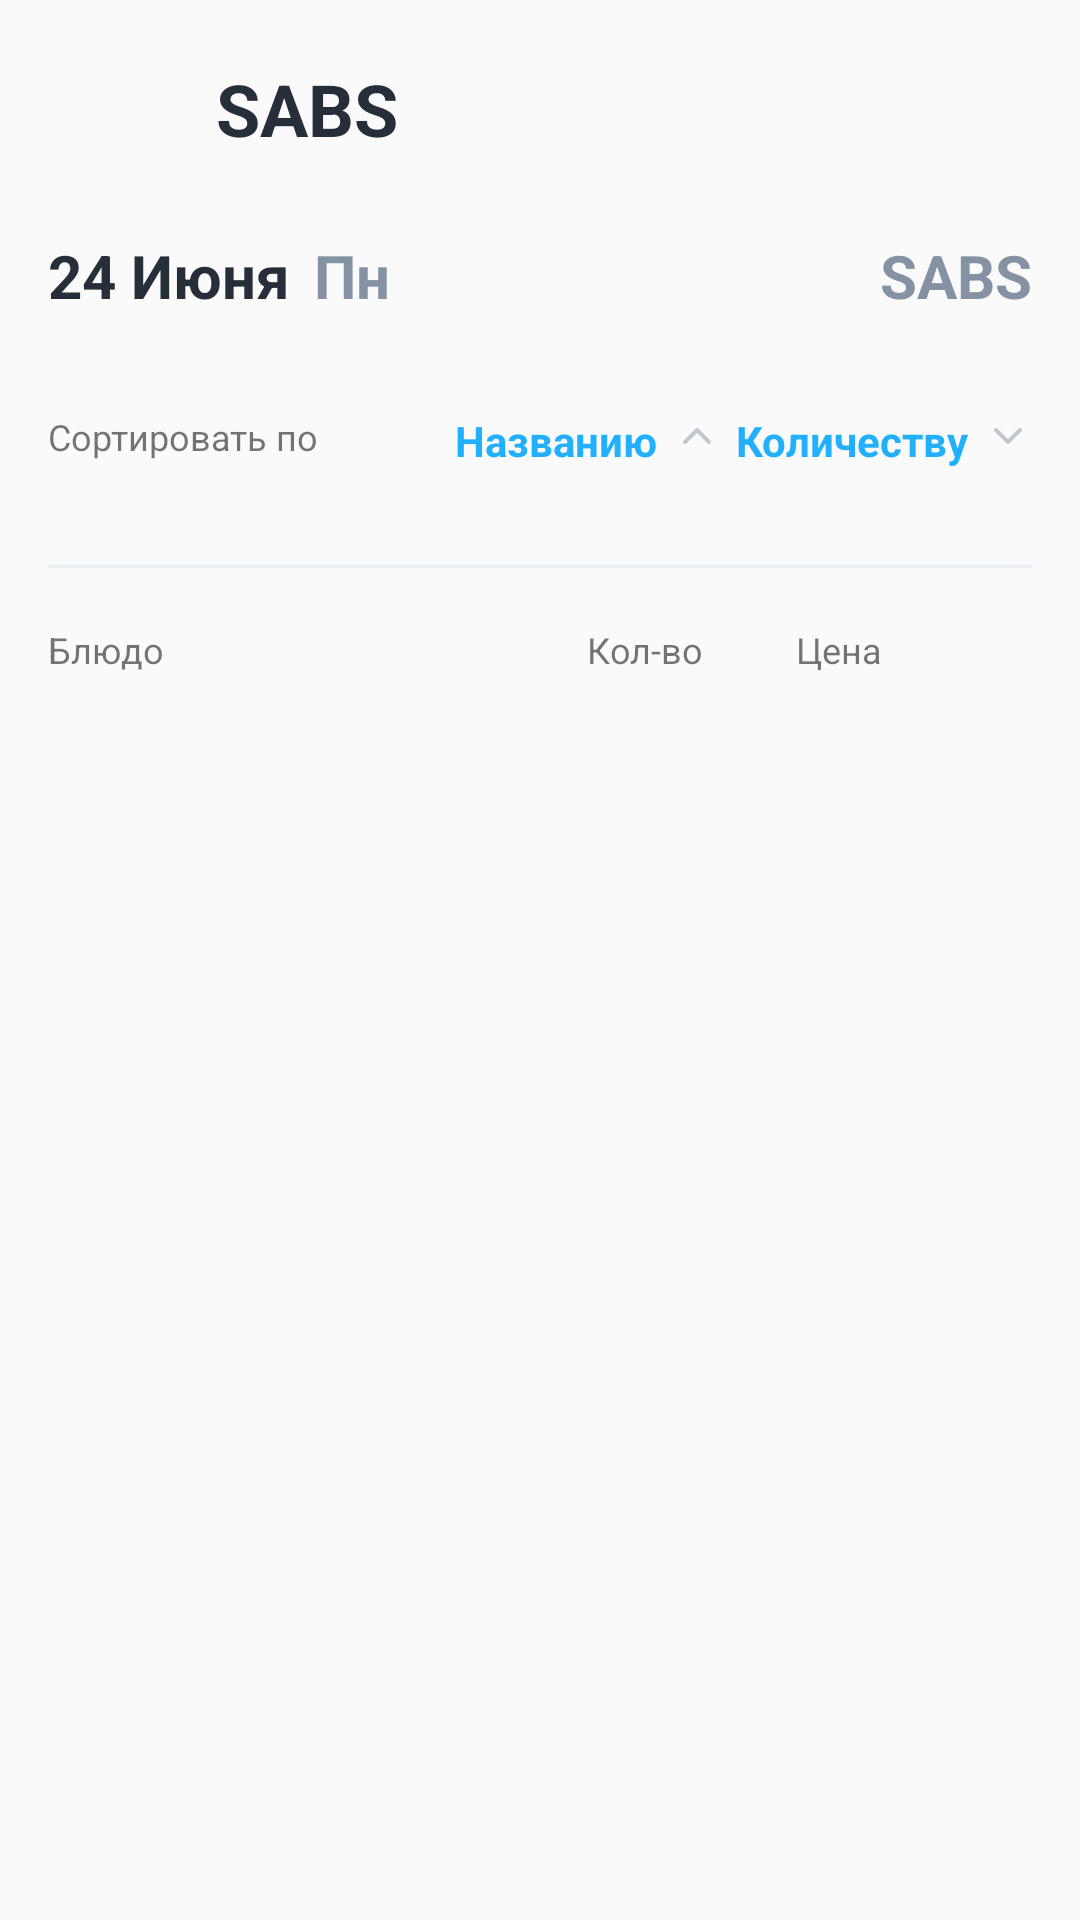

Layout XML and referenced resources for this Android screen:
<!-- AndroidManifest.xml: application theme AppTheme3 -->
<!-- res/layout/activity_reports.xml -->
<?xml version="1.0" encoding="utf-8"?>
<FrameLayout xmlns:android="http://schemas.android.com/apk/res/android"
    xmlns:tools="http://schemas.android.com/tools"
    android:layout_width="match_parent"
    android:layout_height="match_parent"
    xmlns:app="http://schemas.android.com/apk/res-auto"
    tools:context=".ui.reports.tab.fragments.TabLeftoversFragment">

    <androidx.constraintlayout.widget.ConstraintLayout
        android:layout_marginTop="20dp"
        android:layout_marginStart="16dp"
        android:layout_marginEnd="16dp"
        android:layout_width="match_parent"
        android:layout_height="wrap_content">

        <androidx.constraintlayout.widget.ConstraintLayout
            android:id="@+id/constraint_top"
            android:layout_width="match_parent"
            android:layout_height="wrap_content"
            app:layout_constraintTop_toTopOf="parent"
            app:layout_constraintStart_toStartOf="parent">

            <ImageView
                android:id="@+id/back"
                android:layout_width="24dp"
                android:layout_height="24dp"
                android:src="@drawable/ic_back_black"
                app:layout_constraintTop_toBottomOf="@+id/title_tab"
                app:layout_constraintBottom_toTopOf="@+id/title_tab"
                app:layout_constraintStart_toStartOf="parent"/>

            <TextView
                android:id="@+id/title_tab"
                android:layout_marginStart="32dp"
                android:textSize="24sp"
                android:textColor="@color/colorBlack"
                android:textStyle="bold"
                android:text="@string/app_name"
                android:layout_width="wrap_content"
                android:layout_height="wrap_content"
                app:layout_constraintStart_toEndOf="@+id/back"
                app:layout_constraintTop_toTopOf="parent"/>
        </androidx.constraintlayout.widget.ConstraintLayout>

        <androidx.constraintlayout.widget.ConstraintLayout
            android:id="@+id/constraint_day"
            android:layout_marginTop="26dp"
            android:layout_width="match_parent"
            android:layout_height="wrap_content"
            app:layout_constraintTop_toBottomOf="@+id/constraint_top"
            app:layout_constraintStart_toStartOf="parent">

            <TextView
                android:id="@+id/date"
                android:layout_width="wrap_content"
                android:layout_height="wrap_content"
                android:text="@string/date"
                android:textSize="20sp"
                android:textColor="@color/colorBlack"
                android:textStyle="bold"
                app:layout_constraintTop_toTopOf="parent"
                app:layout_constraintStart_toStartOf="parent"/>

            <TextView
                android:id="@+id/day_name"
                android:layout_marginStart="8dp"
                android:textSize="20sp"
                android:textColor="@color/colorSilverB"
                android:textStyle="bold"
                android:text="@string/dn"
                android:layout_width="wrap_content"
                android:layout_height="wrap_content"
                app:layout_constraintStart_toEndOf="@+id/date"
                app:layout_constraintTop_toTopOf="parent"/>

            <TextView
                android:id="@+id/restaurant_name"
                android:layout_marginStart="8dp"
                android:textSize="20sp"
                android:textColor="@color/colorSilverB"
                android:textStyle="bold"
                android:text="@string/app_name"
                android:layout_width="wrap_content"
                android:layout_height="wrap_content"
                app:layout_constraintEnd_toEndOf="parent"
                app:layout_constraintTop_toTopOf="parent"/>
        </androidx.constraintlayout.widget.ConstraintLayout>


        <com.google.android.material.appbar.CollapsingToolbarLayout
            android:id="@+id/collapsing"
            android:layout_marginTop="32dp"
            android:layout_width="match_parent"
            android:layout_height="wrap_content"
            android:paddingBottom="16dp"
            app:contentScrim="?attr/colorPrimary"
            app:expandedTitleGravity="top"
            app:layout_scrollFlags="scroll|exitUntilCollapsed|snap"
            app:layout_constraintTop_toBottomOf="@+id/constraint_day"
            app:layout_constraintStart_toStartOf="parent">

            <androidx.constraintlayout.widget.ConstraintLayout
                android:id="@+id/sort_layout"
                android:layout_width="match_parent"
                android:layout_height="wrap_content"
                android:orientation="horizontal"
                android:paddingBottom="16dp"
                app:layout_constraintTop_toTopOf="parent"
                app:layout_constraintStart_toStartOf="parent">

                <TextView
                    android:id="@+id/sort_title"
                    android:textSize="12sp"
                    android:layout_width="wrap_content"
                    android:layout_height="wrap_content"
                    android:text="@string/sort_title"
                    app:layout_constraintTop_toTopOf="parent"
                    app:layout_constraintStart_toStartOf="parent"/>

                <TextView
                    android:id="@+id/sort_name"
                    android:layout_marginStart="40dp"
                    android:textSize="14sp"
                    android:textStyle="bold"
                    android:textColor="@color/colorBlue"
                    android:layout_width="wrap_content"
                    android:layout_height="wrap_content"
                    android:text="@string/sort_name"
                    app:layout_constraintTop_toTopOf="parent"
                    app:layout_constraintStart_toEndOf="@+id/sort_title"
                    app:layout_constraintEnd_toStartOf="@id/im_sort_name"/>

                <ImageView
                    android:id="@+id/im_sort_name"
                    android:layout_width="16dp"
                    android:layout_height="16dp"
                    android:src="@drawable/ic_arrou_ap"
                    app:layout_constraintTop_toTopOf="parent"
                    app:layout_constraintStart_toEndOf="@+id/sort_name"
                    app:layout_constraintEnd_toStartOf="@id/sort_quantity"/>

                <TextView
                    android:id="@+id/sort_quantity"
                    android:textSize="14sp"
                    android:textStyle="bold"
                    android:textColor="@color/colorBlue"
                    android:layout_width="wrap_content"
                    android:layout_height="wrap_content"
                    android:text="@string/sort_quantity"
                    app:layout_constraintTop_toTopOf="parent"
                    app:layout_constraintStart_toEndOf="@+id/im_sort_name"
                    app:layout_constraintEnd_toStartOf="@id/im_sort_quantity"/>

                <ImageView
                    android:id="@+id/im_sort_quantity"
                    android:layout_width="16dp"
                    android:layout_height="16dp"
                    android:src="@drawable/ic_arrou_down"
                    app:layout_constraintTop_toTopOf="parent"
                    app:layout_constraintEnd_toEndOf="parent"/>

            </androidx.constraintlayout.widget.ConstraintLayout>
        </com.google.android.material.appbar.CollapsingToolbarLayout>

        <View
            android:id="@+id/vb"
            android:layout_width="match_parent"
            android:layout_height="1dp"
            android:background="@color/colorView"
            app:layout_constraintStart_toStartOf="parent"
            app:layout_constraintTop_toBottomOf="@id/collapsing" />

        <ImageView
            android:id="@+id/swipe"
            android:layout_width="24dp"
            android:layout_height="24dp"
            app:layout_constraintStart_toStartOf="parent"
            app:layout_constraintEnd_toEndOf="parent"
            app:layout_constraintBottom_toTopOf="@id/vb"
            app:layout_constraintTop_toBottomOf="@id/collapsing"/>


        <androidx.constraintlayout.widget.ConstraintLayout
            android:id="@+id/title_layout"
            android:layout_width="match_parent"
            android:layout_height="wrap_content"
            android:layout_marginTop="20dp"
            android:orientation="horizontal"
            app:layout_constraintStart_toStartOf="parent"
            app:layout_constraintTop_toBottomOf="@id/collapsing">

            <TextView
                android:id="@+id/dish"
                android:textSize="12sp"
                android:layout_width="wrap_content"
                android:layout_height="wrap_content"
                android:text="@string/dish"
                app:layout_constraintTop_toTopOf="parent"
                app:layout_constraintStart_toStartOf="parent"/>

            <TextView
                android:id="@+id/quantity"
                android:textSize="12sp"
                android:layout_marginStart="110dp"
                android:layout_width="wrap_content"
                android:layout_height="wrap_content"
                android:text="@string/quantity"
                app:layout_constraintTop_toTopOf="parent"
                app:layout_constraintStart_toEndOf="@+id/dish"
                app:layout_constraintEnd_toStartOf="@id/price"/>

            <TextView
                android:id="@+id/price"
                android:textSize="12sp"
                android:layout_marginEnd="50dp"
                android:layout_width="wrap_content"
                android:layout_height="wrap_content"
                android:text="@string/price"
                app:layout_constraintTop_toTopOf="parent"
                app:layout_constraintEnd_toEndOf="parent" />
        </androidx.constraintlayout.widget.ConstraintLayout>

        <androidx.recyclerview.widget.RecyclerView
            android:id="@+id/recycler_report"
            android:layout_marginTop="20dp"
            android:layout_marginBottom="50dp"
            android:layout_width="match_parent"
            android:layout_height="wrap_content"
            app:layout_constraintStart_toStartOf="parent"
            app:layout_constraintTop_toBottomOf="@id/title_layout"
            android:layoutAnimation="@anim/layout_anim"/>
    </androidx.constraintlayout.widget.ConstraintLayout>
</FrameLayout>
<!-- resources referenced by this layout -->
<resources>
  <color name="colorBlack">#252E39</color>
  <color name="colorBlue">#22B0FC</color>
  <color name="colorSilverB">#8492A4</color>
  <color name="colorView">#ECF0F4</color>
  <!-- drawable ic_arrou_ap (drawable) -->
  <vector xmlns:android="http://schemas.android.com/apk/res/android"
      android:width="16dp"
      android:height="16dp"
      android:viewportWidth="16"
      android:viewportHeight="16">
    <path
        android:pathData="M12.4712,10.4714C12.2109,10.7318 11.7888,10.7318 11.5284,10.4714L7.9998,6.9428L4.4712,10.4714C4.2109,10.7318 3.7888,10.7318 3.5284,10.4714C3.2681,10.2111 3.2681,9.789 3.5284,9.5286L7.5284,5.5286C7.7888,5.2683 8.2109,5.2683 8.4712,5.5286L12.4712,9.5286C12.7316,9.789 12.7316,10.2111 12.4712,10.4714Z"
        android:fillColor="#C0C7CE"
        android:fillType="evenOdd"/>
  </vector>
  <!-- drawable ic_arrou_down (drawable) -->
  <vector xmlns:android="http://schemas.android.com/apk/res/android"
      android:width="16dp"
      android:height="16dp"
      android:viewportWidth="16"
      android:viewportHeight="16">
    <path
        android:pathData="M3.5288,5.5286C3.7891,5.2682 4.2112,5.2682 4.4716,5.5286L8.0002,9.0572L11.5288,5.5286C11.7891,5.2682 12.2112,5.2682 12.4716,5.5286C12.7319,5.7889 12.7319,6.211 12.4716,6.4714L8.4716,10.4714C8.2112,10.7317 7.7891,10.7317 7.5288,10.4714L3.5288,6.4714C3.2684,6.211 3.2684,5.7889 3.5288,5.5286Z"
        android:fillColor="#C0C7CE"
        android:fillType="evenOdd"/>
  </vector>
  <!-- drawable ic_back_black (drawable) -->
  <vector xmlns:android="http://schemas.android.com/apk/res/android"
      android:width="24dp"
      android:height="24dp"
      android:viewportWidth="24"
      android:viewportHeight="24">
    <path
        android:pathData="M11.25,21L2.25,12L11.25,3"
        android:strokeLineJoin="round"
        android:strokeWidth="2.5"
        android:fillColor="#00000000"
        android:strokeColor="#000000"
        android:strokeLineCap="round"/>
    <path
        android:pathData="M3.5,12H21.75"
        android:strokeLineJoin="round"
        android:strokeWidth="2.5"
        android:fillColor="#00000000"
        android:strokeColor="#000000"
        android:strokeLineCap="round"/>
  </vector>
  <string name="app_name">SABS</string>
  <string name="date">24 Июня</string>
  <string name="dish">Блюдо</string>
  <string name="dn">Пн</string>
  <string name="price">Цена</string>
  <string name="quantity">Кол-во</string>
  <string name="sort_name">Названию</string>
  <string name="sort_quantity">Количеству</string>
  <string name="sort_title">Сортировать по</string>
  <style name="AppTheme3" parent="Theme.MaterialComponents.Light.Bridge">
          <item name="android:windowLightStatusBar">true</item>--&gt;
          <item name="android:statusBarColor">@color/colorPrimaryDark</item>
          <item name="materialCalendarStyle">@style/Widget.MaterialComponents.MaterialCalendar</item>
          <item name="materialCalendarFullscreenTheme">@style/ThemeOverlay.MaterialComponents.MaterialCalendar.Fullscreen</item>
          <item name="materialCalendarTheme">@style/ThemeOverlay.MaterialComponents.MaterialCalendar</item>
      </style>
  <color name="colorPrimaryDark">#fff</color>
</resources>
